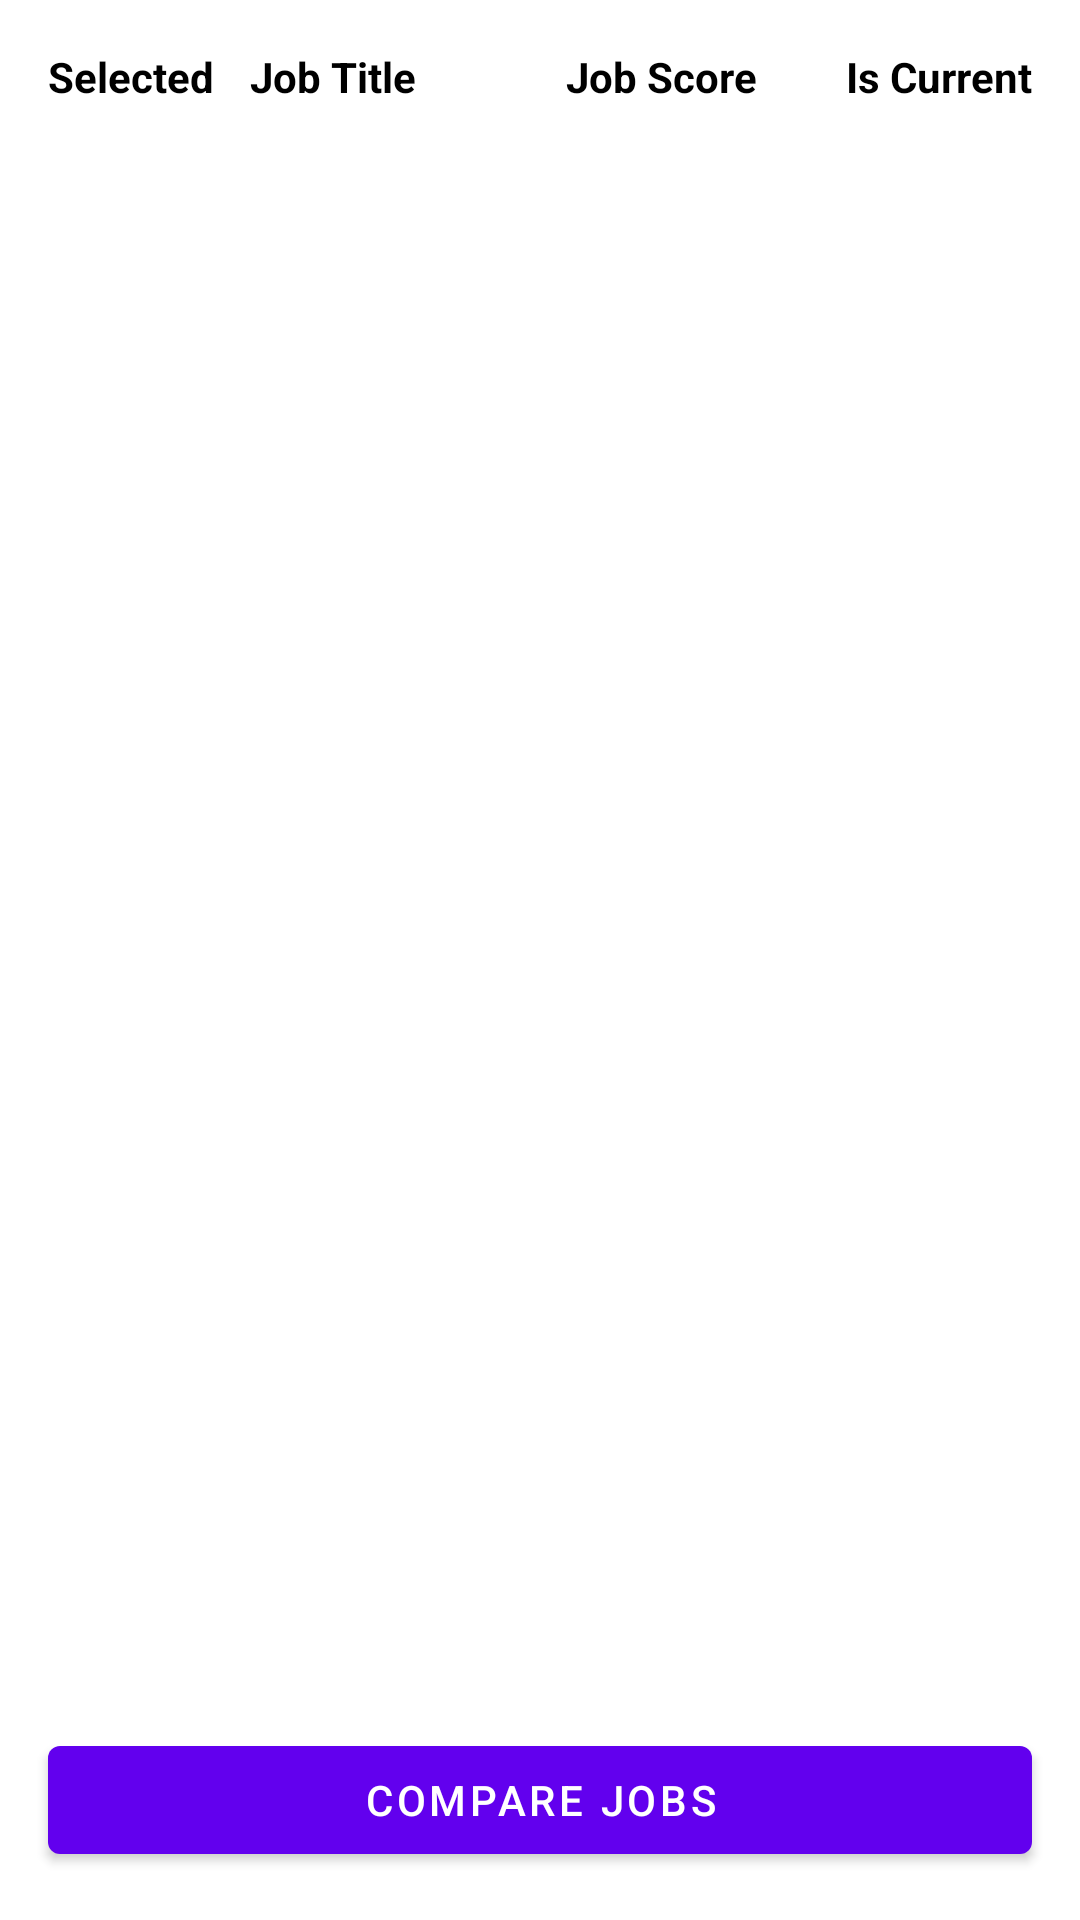

This screen was rendered from an Android layout file. Write that file and the resources it references.
<!-- AndroidManifest.xml: application theme Theme.JobComparison -->
<!-- res/layout/fragment_available_jobs.xml -->
<?xml version="1.0" encoding="utf-8"?>
<androidx.constraintlayout.widget.ConstraintLayout xmlns:android="http://schemas.android.com/apk/res/android"
    xmlns:app="http://schemas.android.com/apk/res-auto"
    android:layout_width="match_parent"
    android:layout_height="match_parent">

    <TextView
        android:id="@+id/tv_selection_label"
        android:layout_width="wrap_content"
        android:layout_height="wrap_content"
        android:text="Selected"
        android:textColor="@color/black"
        android:textStyle="bold"
        android:paddingStart="16dp"
        android:paddingTop="16dp"
        app:layout_constraintStart_toStartOf="parent"
        app:layout_constraintTop_toTopOf="parent" />
   <TextView
        android:id="@+id/tv_job_title_label"
        android:layout_width="wrap_content"
        android:layout_height="wrap_content"
        android:text="Job Title"
        android:textColor="@color/black"
       android:layout_marginStart="12dp"
        android:textStyle="bold"
        app:layout_constraintStart_toEndOf="@+id/tv_selection_label"
        app:layout_constraintBottom_toBottomOf="@+id/tv_selection_label" />

    <TextView
        android:id="@+id/tv_job_score_label"
        android:layout_width="wrap_content"
        android:layout_height="wrap_content"
        android:text="Job Score"
        android:textColor="@color/black"
        android:layout_marginStart="50dp"
        android:textStyle="bold"
        app:layout_constraintStart_toEndOf="@+id/tv_job_title_label"
        app:layout_constraintBottom_toBottomOf="@+id/tv_job_title_label" />

    <TextView
        android:id="@+id/tv_current_job_label"
        android:layout_width="wrap_content"
        android:layout_height="wrap_content"
        android:text="Is Current"
        android:textColor="@color/black"
       android:layout_marginStart="12dp"
        android:textStyle="bold"
        app:layout_constraintEnd_toEndOf="parent"
        android:paddingEnd="16dp"
        app:layout_constraintBottom_toBottomOf="@+id/tv_selection_label" />

    <androidx.recyclerview.widget.RecyclerView
        android:id="@+id/rv_jobs"
        android:layout_width="match_parent"
        android:layout_height="0dp"
        android:layout_marginBottom="16dp"
        android:orientation="vertical"
        app:layout_constraintBottom_toTopOf="@+id/button_compare_jobs"
        app:layout_constraintStart_toStartOf="parent"
        app:layout_constraintTop_toBottomOf="@+id/tv_selection_label" />

    <Button
        android:id="@+id/button_compare_jobs"
        android:layout_width="match_parent"
        android:layout_height="wrap_content"
        android:layout_margin="16dp"
        android:text="@string/compare_job_txt"
        app:layout_constraintBottom_toBottomOf="parent"
        app:layout_constraintEnd_toEndOf="parent"
        app:layout_constraintStart_toStartOf="parent" />

    <ProgressBar
        android:id="@+id/progressbar"
        android:layout_width="wrap_content"
        android:layout_height="wrap_content"
        android:visibility="gone"
        app:layout_constraintBottom_toBottomOf="parent"
        app:layout_constraintEnd_toEndOf="parent"
        app:layout_constraintStart_toStartOf="parent"
        app:layout_constraintTop_toTopOf="parent" />
</androidx.constraintlayout.widget.ConstraintLayout>
<!-- resources referenced by this layout -->
<resources>
  <string name="compare_job_txt">Compare Jobs</string>
  <style name="Theme.JobComparison" parent="Theme.MaterialComponents.DayNight.DarkActionBar">
          
          <item name="colorPrimary">@color/purple_500</item>
          <item name="colorPrimaryVariant">@color/purple_700</item>
          <item name="colorOnPrimary">@color/white</item>
          
          <item name="colorSecondary">@color/teal_200</item>
          <item name="colorSecondaryVariant">@color/teal_700</item>
          <item name="colorOnSecondary">@color/black</item>
          
          <item name="android:statusBarColor" tools:targetApi="l">?attr/colorPrimaryVariant</item>
          
      </style>
  <!-- not gathered from this repository: default colours our renderer supplied (Android Studio template values) -->
  <color name="purple_500">#FF6200EE</color>
  <color name="purple_700">#FF3700B3</color>
  <color name="teal_200">#FF03DAC5</color>
  <color name="teal_700">#FF018786</color>
  <color name="black">#FF000000</color>
  <color name="white">#FFFFFFFF</color>
</resources>
